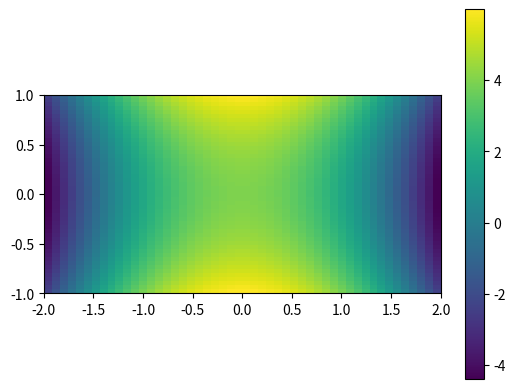
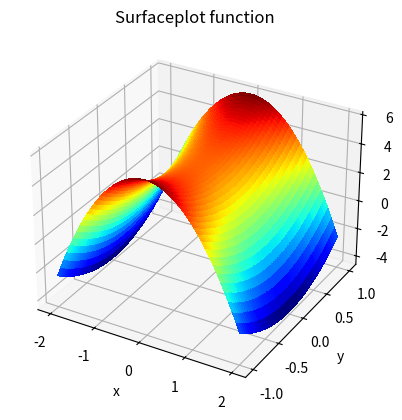
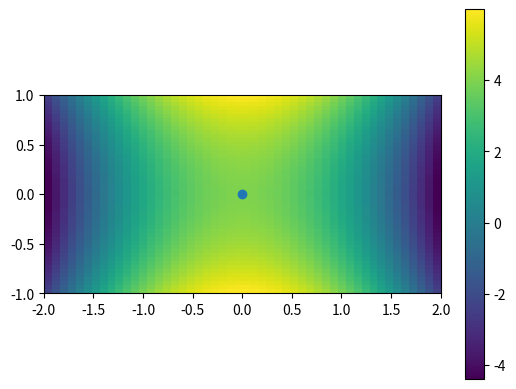

Write Python code to recreate these figures, in order.
#minimize 2-d functions

import numpy as np
import matplotlib.pyplot as plt
from mpl_toolkits.mplot3d import Axes3D
from scipy import optimize




# Define the function that we are interested in
def function(x):
    return (4 - 2.1*x[0]**2 + 2 * x[1] **2)



############Plot color plot in 2D


# Make a grid to evaluate the function (for plotting)
x = np.linspace(-2, 2)
y = np.linspace(-1, 1)
xg, yg = np.meshgrid(x, y)

plt.figure()
plt.imshow(function([xg, yg]), extent=[-2, 2, -1, 1], origin="lower")
plt.colorbar()
plt.show()

########## 3D plot 
fig = plt.figure()
ax = fig.add_subplot(111, projection='3d')
surf = ax.plot_surface(xg, yg, function([xg, yg]), rstride=1, cstride=1,
                       cmap=plt.cm.jet, linewidth=0, antialiased=False)

ax.set_xlabel('x')
ax.set_ylabel('y')
ax.set_zlabel('f(x, y)')
ax.set_title('Surfaceplot function')
plt.show()

############Minimize
x_min = optimize.minimize(function, x0=[0, 0])

plt.figure()



# Show the function in 2D
plt.imshow(function([xg, yg]), extent=[-2, 2, -1, 1], origin="lower")
plt.colorbar()
plt.savefig('surfaceplot.png')
# And the minimum that we've found:
plt.scatter(x_min.x[0], x_min.x[1])

plt.show()
